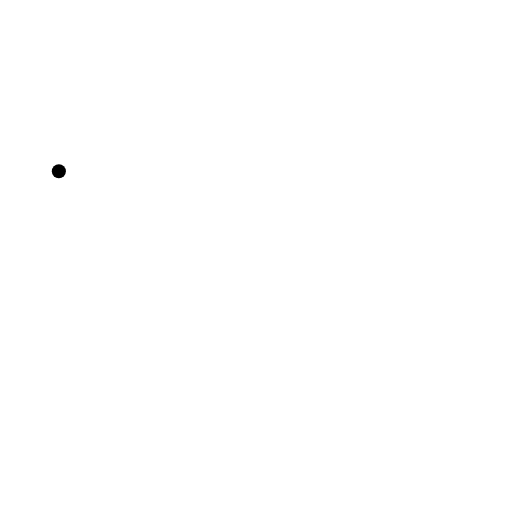
t = 0.00 s
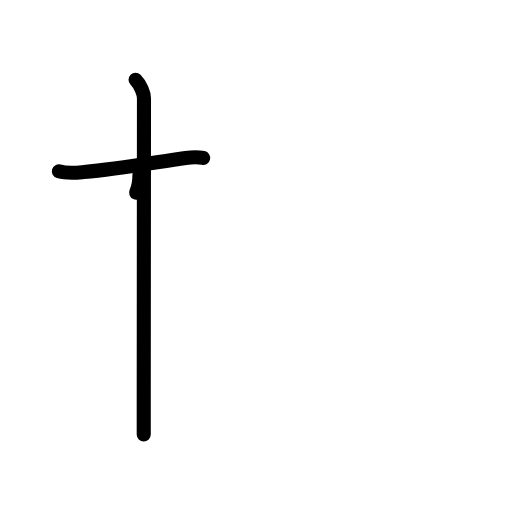
t = 2.40 s
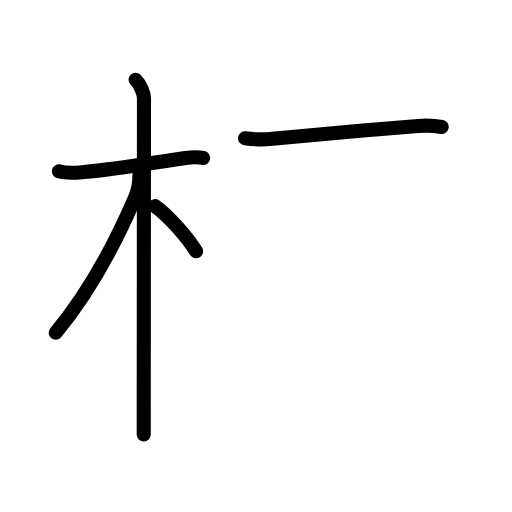
t = 4.80 s
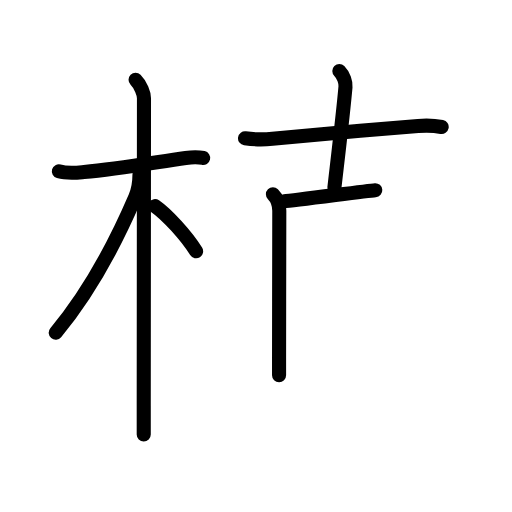
t = 7.20 s
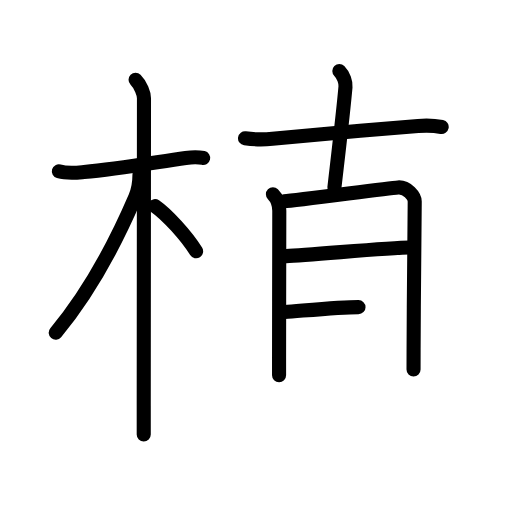
t = 9.60 s
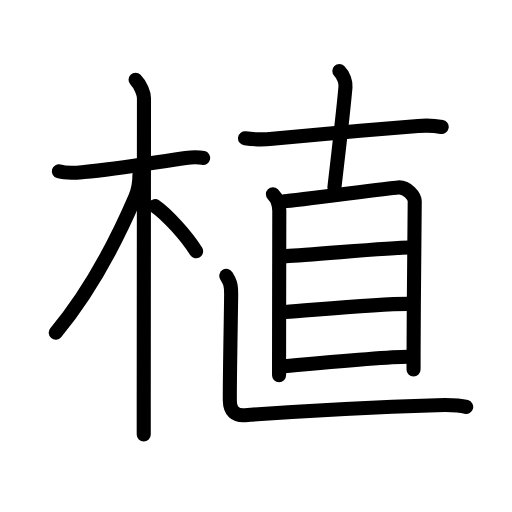
t = 12.00 s

The animated SVG that drew these frames (rendered in a browser with its animation timeline set to each time). Animation: 39 SMIL elements (animate=39); one cycle of 12.00 s.

<?xml version="1.0" encoding="UTF-8"?>
<!--
AniKanjiVG is licensed by CC-BY-SA Paul C. Sommerhoff (https://bitbucket.org/sommerhoff/anikanjivg).
AniKanjiVG uses KanjiVG which is licensed by CC-BY-SA Ulrich Apel (http://kanjivg.tagaini.net).
See also http://creativecommons.org/licenses/by-sa/3.0/
-->
<svg xmlns:kvg='http://kanjivg.tagaini.net' xmlns='http://www.w3.org/2000/svg' width='109' height='109' viewBox='0 0 109 109' style='fill:none;stroke:#000000;stroke-width:3;stroke-linecap:round;stroke-linejoin:round;' id="kvg:kanji_0690d"><g id="kvg:0690d" kvg:element="植"><g id="kvg:0690d-g1" kvg:element="木" kvg:position="left" kvg:radical="general"><path id="kvg:0690d-s1" kvg:type="㇐" d="M12.53,36.47c1.85,0.53,3.66,0.31,5.36,0.16c7.23-0.63,14.51-1.97,21.65-3.01c0.92-0.13,2.59-0.24,3.71,0.01"><animate attributeName="d" begin="0.0s" dur="0.3333333333333333s" from="M12.53,36.47C12.53,36.47,12.53,36.47,12.53,36.47" to="M12.53,36.47c1.85,0.53,3.66,0.31,5.36,0.16" />
<animate attributeName="d" begin="0.3333333333333333s" dur="0.3333333333333333s" from="M12.53,36.47c1.85,0.53,3.66,0.31,5.36,0.16c0,0,0,0,0,0,0" to="M12.53,36.47c1.85,0.53,3.66,0.31,5.36,0.16c7.23-0.63,14.51-1.97,21.65-3.01" />
<animate attributeName="d" begin="0.6666666666666666s" dur="0.3333333333333333s" from="M12.53,36.47c1.85,0.53,3.66,0.31,5.36,0.16c7.23-0.63,14.51-1.97,21.65-3.01c0,0,0,0,0,0,0" to="M12.53,36.47c1.85,0.53,3.66,0.31,5.36,0.16c7.23-0.63,14.51-1.97,21.65-3.01c0.92-0.13,2.59-0.24,3.71,0.01" />
</path>
<path id="kvg:0690d-s2" kvg:type="㇑" d="M28.86,17c1.13,1.13,1.79,2.97,1.79,3.92c0,2.77-0.04,47.89-0.05,65.45c0,2.9,0,5.04,0,6.12"><animate attributeName="d" begin="1.0s" dur="0.3333333333333333s" from="M28.86,17C28.86,17,28.86,17,28.86,17" to="M28.86,17c1.13,1.13,1.79,2.97,1.79,3.92" />
<animate attributeName="d" begin="1.3333333333333333s" dur="0.3333333333333333s" from="M28.86,17c1.13,1.13,1.79,2.97,1.79,3.92c0,0,0,0,0,0,0" to="M28.86,17c1.13,1.13,1.79,2.97,1.79,3.92c0,2.77-0.04,47.89-0.05,65.45" />
<animate attributeName="d" begin="1.6666666666666665s" dur="0.3333333333333333s" from="M28.86,17c1.13,1.13,1.79,2.97,1.79,3.92c0,2.77-0.04,47.89-0.05,65.45c0,0,0,0,0,0,0" to="M28.86,17c1.13,1.13,1.79,2.97,1.79,3.92c0,2.77-0.04,47.89-0.05,65.45c0,2.9,0,5.04,0,6.12" />
<animate attributeName="d" begin="0s" dur="1.0s" from="M-100,-100" to="M-100,-100" />
</path>
<path id="kvg:0690d-s3" kvg:type="㇒" d="M29.69,37.28c0,1.84-0.52,3.82-0.89,4.67c-5.15,11.98-10.3,20.92-16.94,28.88"><animate attributeName="d" begin="2.0s" dur="0.5s" from="M29.69,37.28C29.69,37.28,29.69,37.28,29.69,37.28" to="M29.69,37.28c0,1.84-0.52,3.82-0.89,4.67" />
<animate attributeName="d" begin="2.5s" dur="0.5s" from="M29.69,37.28c0,1.84-0.52,3.82-0.89,4.67c0,0,0,0,0,0,0" to="M29.69,37.28c0,1.84-0.52,3.82-0.89,4.67c-5.15,11.98-10.3,20.92-16.94,28.88" />
<animate attributeName="d" begin="0s" dur="2.0s" from="M-100,-100" to="M-100,-100" />
</path>
<path id="kvg:0690d-s4" kvg:type="㇔/㇏" d="M33,43.88c2.51,1.73,6.63,6.27,8.75,9.62"><animate attributeName="d" begin="3.0s" dur="1.0s" from="M33,43.88C33,43.88,33,43.88,33,43.88" to="M33,43.88c2.51,1.73,6.63,6.27,8.75,9.62" />
<animate attributeName="d" begin="0s" dur="3.0s" from="M-100,-100" to="M-100,-100" />
</path>
</g>
<g id="kvg:0690d-g2" kvg:element="直" kvg:position="right" kvg:phon="直"><g id="kvg:0690d-g3" kvg:element="十"><path id="kvg:0690d-s5" kvg:type="㇐" d="M52.16,29.45c2.21,0.3,4.16,0.27,5.84,0.11c8.54-0.81,21-1.94,31-2.75c1.67-0.13,3.37-0.11,5.03,0.22"><animate attributeName="d" begin="4.0s" dur="0.3333333333333333s" from="M52.16,29.45C52.16,29.45,52.16,29.45,52.16,29.45" to="M52.16,29.45c2.21,0.3,4.16,0.27,5.84,0.11" />
<animate attributeName="d" begin="4.333333333333333s" dur="0.3333333333333333s" from="M52.16,29.45c2.21,0.3,4.16,0.27,5.84,0.11c0,0,0,0,0,0,0" to="M52.16,29.45c2.21,0.3,4.16,0.27,5.84,0.11c8.54-0.81,21-1.94,31-2.75" />
<animate attributeName="d" begin="4.666666666666667s" dur="0.3333333333333333s" from="M52.16,29.45c2.21,0.3,4.16,0.27,5.84,0.11c8.54-0.81,21-1.94,31-2.75c0,0,0,0,0,0,0" to="M52.16,29.45c2.21,0.3,4.16,0.27,5.84,0.11c8.54-0.81,21-1.94,31-2.75c1.67-0.13,3.37-0.11,5.03,0.22" />
<animate attributeName="d" begin="0s" dur="4.0s" from="M-100,-100" to="M-100,-100" />
</path>
<path id="kvg:0690d-s6" kvg:type="㇑a" d="M72.24,15.12c0.94,0.94,1.38,2.46,1.31,3.37c-0.42,4.89-1.05,10.14-2.36,21.47"><animate attributeName="d" begin="5.0s" dur="0.5s" from="M72.24,15.12C72.24,15.12,72.24,15.12,72.24,15.12" to="M72.24,15.12c0.94,0.94,1.38,2.46,1.31,3.37" />
<animate attributeName="d" begin="5.5s" dur="0.5s" from="M72.24,15.12c0.94,0.94,1.38,2.46,1.31,3.37c0,0,0,0,0,0,0" to="M72.24,15.12c0.94,0.94,1.38,2.46,1.31,3.37c-0.42,4.89-1.05,10.14-2.36,21.47" />
<animate attributeName="d" begin="0s" dur="5.0s" from="M-100,-100" to="M-100,-100" />
</path>
</g>
<g id="kvg:0690d-g4" kvg:element="目"><path id="kvg:0690d-s7" kvg:type="㇑" d="M58.1,41.34c0.97,0.97,1.36,2.38,1.36,3.54c0,1.02-0.04,20.49-0.05,31.24c0,1.43,0,2.7,0,3.76"><animate attributeName="d" begin="6.0s" dur="0.3333333333333333s" from="M58.1,41.34C58.1,41.34,58.1,41.34,58.1,41.34" to="M58.1,41.34c0.97,0.97,1.36,2.38,1.36,3.54" />
<animate attributeName="d" begin="6.333333333333333s" dur="0.3333333333333333s" from="M58.1,41.34c0.97,0.97,1.36,2.38,1.36,3.54c0,0,0,0,0,0,0" to="M58.1,41.34c0.97,0.97,1.36,2.38,1.36,3.54c0,1.02-0.04,20.49-0.05,31.24" />
<animate attributeName="d" begin="6.666666666666667s" dur="0.3333333333333333s" from="M58.1,41.34c0.97,0.97,1.36,2.38,1.36,3.54c0,1.02-0.04,20.49-0.05,31.24c0,0,0,0,0,0,0" to="M58.1,41.34c0.97,0.97,1.36,2.38,1.36,3.54c0,1.02-0.04,20.49-0.05,31.24c0,1.43,0,2.7,0,3.76" />
<animate attributeName="d" begin="0s" dur="6.0s" from="M-100,-100" to="M-100,-100" />
</path>
<path id="kvg:0690d-s8" kvg:type="㇕a" d="M60.47,42.84c2.68-0.15,21.82-2.76,24.28-2.94c1.93-0.14,3.54,1.92,3.54,3c0,2.2-0.2,18.86-0.24,31.35c-0.01,1.55-0.01,3.04-0.01,4.42"><animate attributeName="d" begin="7.0s" dur="0.25s" from="M60.47,42.84C60.47,42.84,60.47,42.84,60.47,42.84" to="M60.47,42.84c2.68-0.15,21.82-2.76,24.28-2.94" />
<animate attributeName="d" begin="7.25s" dur="0.25s" from="M60.47,42.84c2.68-0.15,21.82-2.76,24.28-2.94c0,0,0,0,0,0,0" to="M60.47,42.84c2.68-0.15,21.82-2.76,24.28-2.94c1.93-0.14,3.54,1.92,3.54,3" />
<animate attributeName="d" begin="7.5s" dur="0.25s" from="M60.47,42.84c2.68-0.15,21.82-2.76,24.28-2.94c1.93-0.14,3.54,1.92,3.54,3c0,0,0,0,0,0,0" to="M60.47,42.84c2.68-0.15,21.82-2.76,24.28-2.94c1.93-0.14,3.54,1.92,3.54,3c0,2.2-0.2,18.86-0.24,31.35" />
<animate attributeName="d" begin="7.75s" dur="0.25s" from="M60.47,42.84c2.68-0.15,21.82-2.76,24.28-2.94c1.93-0.14,3.54,1.92,3.54,3c0,2.2-0.2,18.86-0.24,31.35c0,0,0,0,0,0,0" to="M60.47,42.84c2.68-0.15,21.82-2.76,24.28-2.94c1.93-0.14,3.54,1.92,3.54,3c0,2.2-0.2,18.86-0.24,31.35c-0.01,1.55-0.01,3.04-0.01,4.42" />
<animate attributeName="d" begin="0s" dur="7.0s" from="M-100,-100" to="M-100,-100" />
</path>
<path id="kvg:0690d-s9" kvg:type="㇐a" d="M60.92,54.52c5.09-0.2,22.02-1.84,26.18-1.84"><animate attributeName="d" begin="8.0s" dur="1.0s" from="M60.92,54.52C60.92,54.52,60.92,54.52,60.92,54.52" to="M60.92,54.52c5.09-0.2,22.02-1.84,26.18-1.84" />
<animate attributeName="d" begin="0s" dur="8.0s" from="M-100,-100" to="M-100,-100" />
</path>
<path id="kvg:0690d-s10" kvg:type="㇐a" d="M60.62,66.43c6.79-0.49,19.58-1.74,26.17-1.74"><animate attributeName="d" begin="9.0s" dur="1.0s" from="M60.62,66.43C60.62,66.43,60.62,66.43,60.62,66.43" to="M60.62,66.43c6.79-0.49,19.58-1.74,26.17-1.74" />
<animate attributeName="d" begin="0s" dur="9.0s" from="M-100,-100" to="M-100,-100" />
</path>
<path id="kvg:0690d-s11" kvg:type="㇐a" d="M60.63,77.97c4.73-0.44,22.78-2.02,26.19-2.02"><animate attributeName="d" begin="10.0s" dur="1.0s" from="M60.63,77.97C60.63,77.97,60.63,77.97,60.63,77.97" to="M60.63,77.97c4.73-0.44,22.78-2.02,26.19-2.02" />
<animate attributeName="d" begin="0s" dur="10.0s" from="M-100,-100" to="M-100,-100" />
</path>
</g>
<path id="kvg:0690d-s12" kvg:type="㇗" d="M48.18,58.72c0.69,1.14,1.03,1.6,1.03,3.88s-0.33,18.77-0.28,22.62c0.03,2.34,1.16,3.33,3.24,3.17c13.96-1.02,24.58-1.64,40.84-2.13c1.89-0.06,4.37-0.14,6.24,0.37"><animate attributeName="d" begin="11.0s" dur="0.25s" from="M48.18,58.72C48.18,58.72,48.18,58.72,48.18,58.72" to="M48.18,58.72c0.69,1.14,1.03,1.6,1.03,3.88s-0.33,18.77-0.28,22.62" />
<animate attributeName="d" begin="11.25s" dur="0.25s" from="M48.18,58.72c0.69,1.14,1.03,1.6,1.03,3.88s-0.33,18.77-0.28,22.62c0,0,0,0,0,0,0" to="M48.18,58.72c0.69,1.14,1.03,1.6,1.03,3.88s-0.33,18.77-0.28,22.62c0.03,2.34,1.16,3.33,3.24,3.17" />
<animate attributeName="d" begin="11.5s" dur="0.25s" from="M48.18,58.72c0.69,1.14,1.03,1.6,1.03,3.88s-0.33,18.77-0.28,22.62c0.03,2.34,1.16,3.33,3.24,3.17c0,0,0,0,0,0,0" to="M48.18,58.72c0.69,1.14,1.03,1.6,1.03,3.88s-0.33,18.77-0.28,22.62c0.03,2.34,1.16,3.33,3.24,3.17c13.96-1.02,24.58-1.64,40.84-2.13" />
<animate attributeName="d" begin="11.75s" dur="0.25s" from="M48.18,58.72c0.69,1.14,1.03,1.6,1.03,3.88s-0.33,18.77-0.28,22.62c0.03,2.34,1.16,3.33,3.24,3.17c13.96-1.02,24.58-1.64,40.84-2.13c0,0,0,0,0,0,0" to="M48.18,58.72c0.69,1.14,1.03,1.6,1.03,3.88s-0.33,18.77-0.28,22.62c0.03,2.34,1.16,3.33,3.24,3.17c13.96-1.02,24.58-1.64,40.84-2.13c1.89-0.06,4.37-0.14,6.24,0.37" />
<animate attributeName="d" begin="0s" dur="11.0s" from="M-100,-100" to="M-100,-100" />
</path>
</g>
</g>
</svg>
